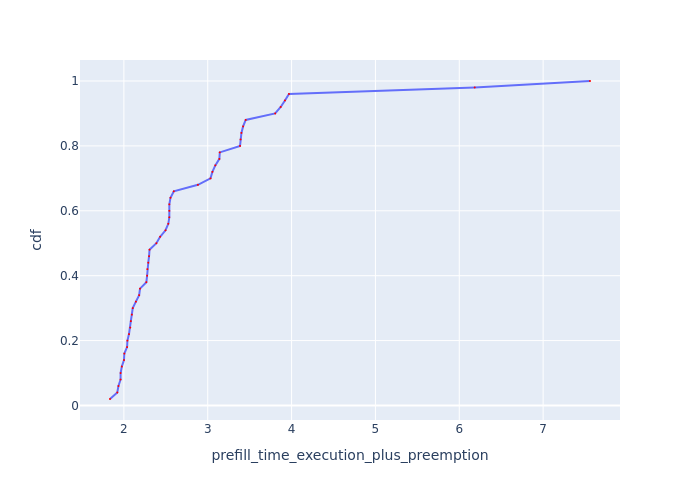

The table this chart was drawn from, first rows:
Request Id, prefill_time_execution_plus_preemption, cdf
0_41, 1.834, 0.02
0_37, 1.921, 0.04
0_40, 1.935, 0.06
0_21, 1.96, 0.08
0_19, 1.961, 0.1
0_16, 1.975, 0.12
0_46, 2.001, 0.14
0_32, 2.005, 0.16
0_2, 2.038, 0.18
0_18, 2.042, 0.2
0_49, 2.061, 0.22
0_9, 2.076, 0.24
0_30, 2.083, 0.26
0_33, 2.094, 0.28
0_11, 2.105, 0.3
0_0, 2.143, 0.32
0_20, 2.182, 0.34
0_26, 2.192, 0.36
0_8, 2.268, 0.38
0_14, 2.277, 0.4
0_31, 2.28, 0.42
0_24, 2.291, 0.44
0_15, 2.3, 0.46
0_47, 2.306, 0.48
0_22, 2.388, 0.5
0_5, 2.432, 0.52
0_17, 2.496, 0.54
0_27, 2.53, 0.56
0_25, 2.542, 0.58
0_36, 2.542, 0.6
0_29, 2.542, 0.62
0_43, 2.556, 0.64
0_48, 2.595, 0.66
0_10, 2.883, 0.68
0_44, 3.033, 0.7
0_45, 3.056, 0.72
0_38, 3.09, 0.74
0_13, 3.139, 0.76
0_35, 3.144, 0.78
0_7, 3.385, 0.8
0_34, 3.391, 0.82
0_3, 3.402, 0.84
0_42, 3.422, 0.86
0_12, 3.453, 0.88
0_4, 3.804, 0.9
0_23, 3.87, 0.92
0_28, 3.921, 0.94
0_39, 3.969, 0.96
0_1, 6.184, 0.98
0_6, 7.559, 1.0
